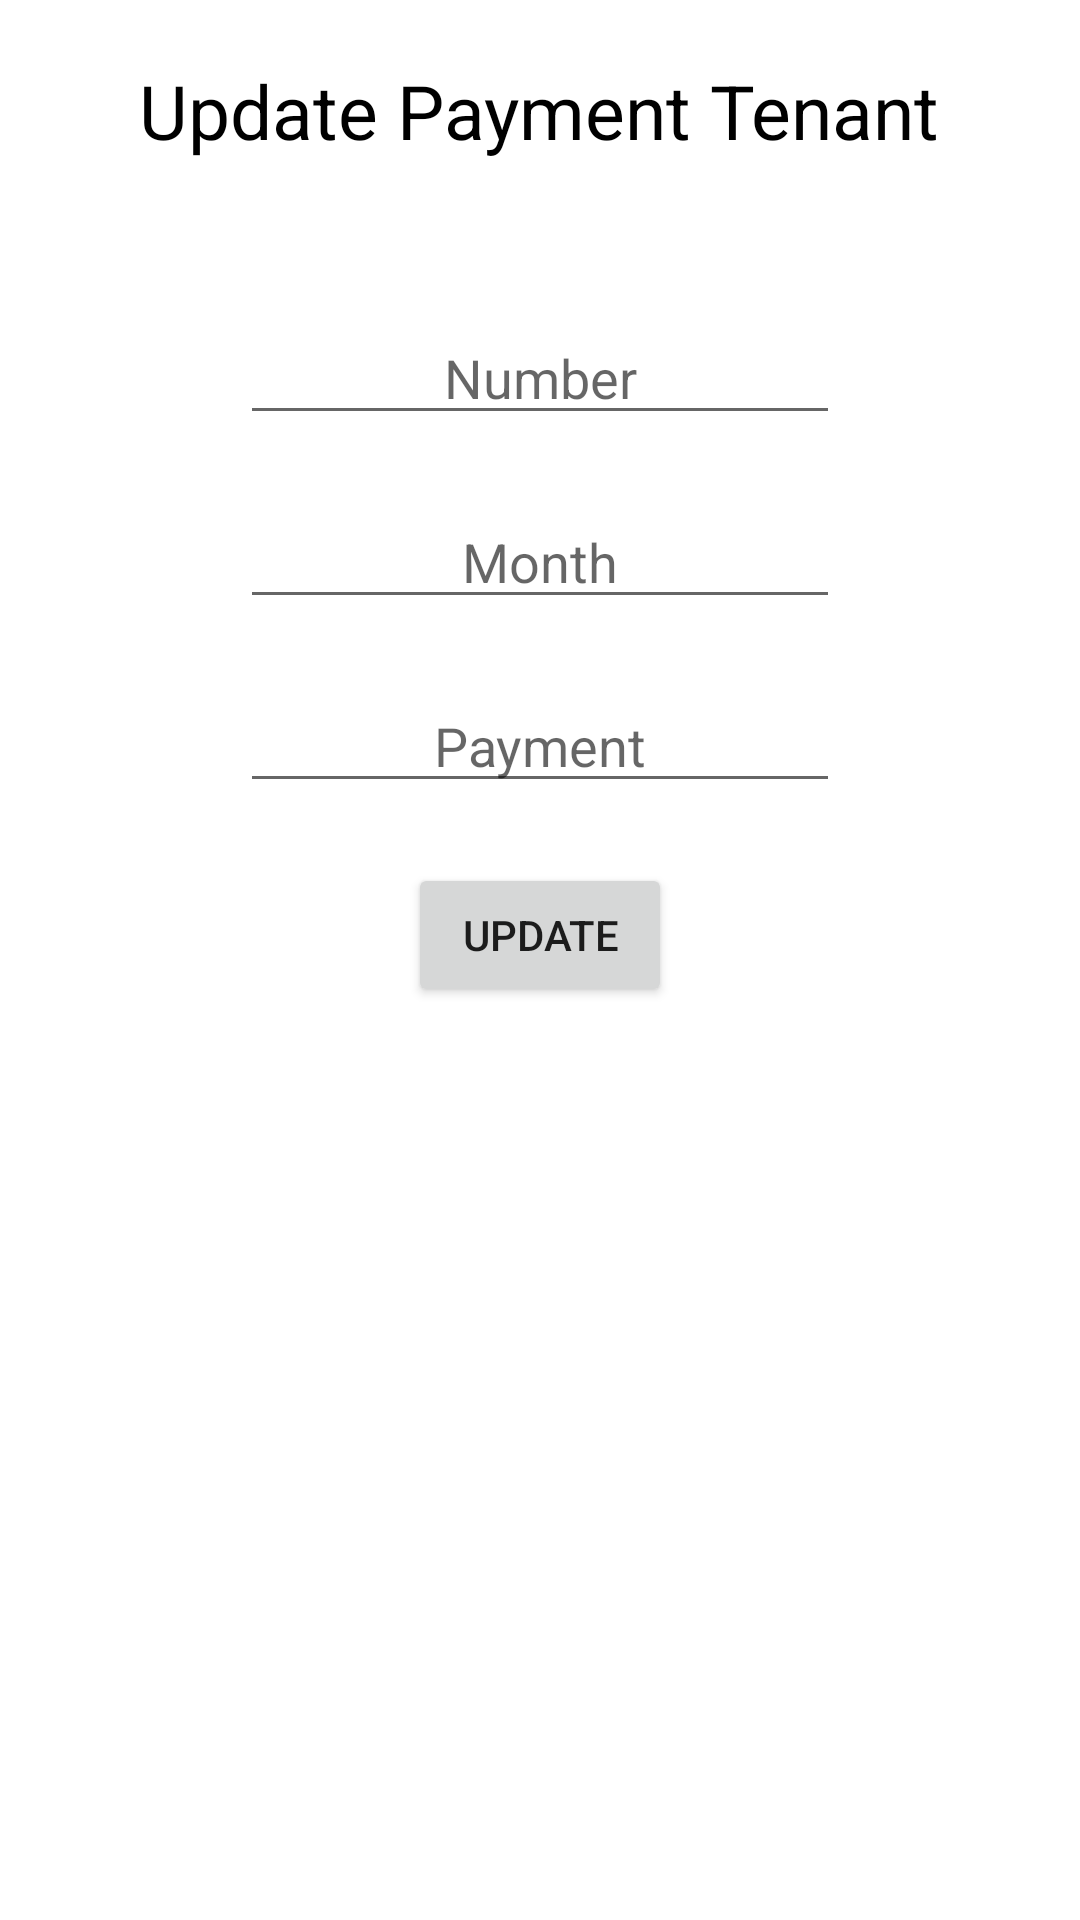

Layout XML and referenced resources for this Android screen:
<!-- AndroidManifest.xml: application theme Theme.Final_Project_Ariel -->
<!-- res/layout/activity_h_c_update_payment_tenant.xml -->
<?xml version="1.0" encoding="utf-8"?>
<LinearLayout xmlns:android="http://schemas.android.com/apk/res/android"
    xmlns:app="http://schemas.android.com/apk/res-auto"
    xmlns:tools="http://schemas.android.com/tools"
    android:layout_width="match_parent"
    android:layout_height="match_parent"
    android:orientation="vertical"
    tools:context=".PagesPackage.HCUpdatePaymentTenant">

    <TextView
        android:layout_width="wrap_content"
        android:layout_height="wrap_content"
        android:layout_gravity="center"
        android:layout_marginTop="20dp"
        android:text="Update Payment Tenant"
        android:textColor="@color/black"
        android:textSize="25sp" />

    <EditText
        android:id="@+id/etTenantNumber"
        android:layout_width="200dp"
        android:layout_height="wrap_content"
        android:layout_gravity="center"
        android:layout_marginTop="50dp"
        android:gravity="center"
        android:hint="Number" />

    <EditText
        android:id="@+id/etTenantMonth"
        android:layout_width="200dp"
        android:layout_height="wrap_content"
        android:layout_gravity="center"
        android:layout_marginTop="20dp"
        android:gravity="center"
        android:hint="Month" />

    <EditText
        android:id="@+id/etTenantPayment"
        android:layout_width="200dp"
        android:layout_height="wrap_content"
        android:layout_gravity="center"
        android:layout_marginTop="20dp"
        android:gravity="center"
        android:hint="Payment" />

    <Button
        android:id="@+id/btnUpdate"
        android:layout_width="wrap_content"
        android:layout_height="wrap_content"
        android:layout_gravity="center"
        android:layout_marginTop="20dp"
        android:text="Update" />
</LinearLayout>
<!-- resources referenced by this layout -->
<resources>
  <style name="Theme.Final_Project_Ariel" parent="Theme.MaterialComponents.DayNight.DarkActionBar">
          
          <item name="colorPrimary">@color/purple_500</item>
          <item name="colorPrimaryVariant">@color/purple_700</item>
          <item name="colorOnPrimary">@color/white</item>
          
          <item name="colorSecondary">@color/teal_200</item>
          <item name="colorSecondaryVariant">@color/teal_700</item>
          <item name="colorOnSecondary">@color/black</item>
          
          <item name="android:statusBarColor" tools:targetApi="l">?attr/colorPrimaryVariant</item>
          
      </style>
  <!-- not gathered from this repository: default colours our renderer supplied (Android Studio template values) -->
  <color name="purple_500">#FF6200EE</color>
  <color name="purple_700">#FF3700B3</color>
  <color name="teal_200">#FF03DAC5</color>
  <color name="teal_700">#FF018786</color>
  <color name="black">#FF000000</color>
  <color name="white">#FFFFFFFF</color>
</resources>
